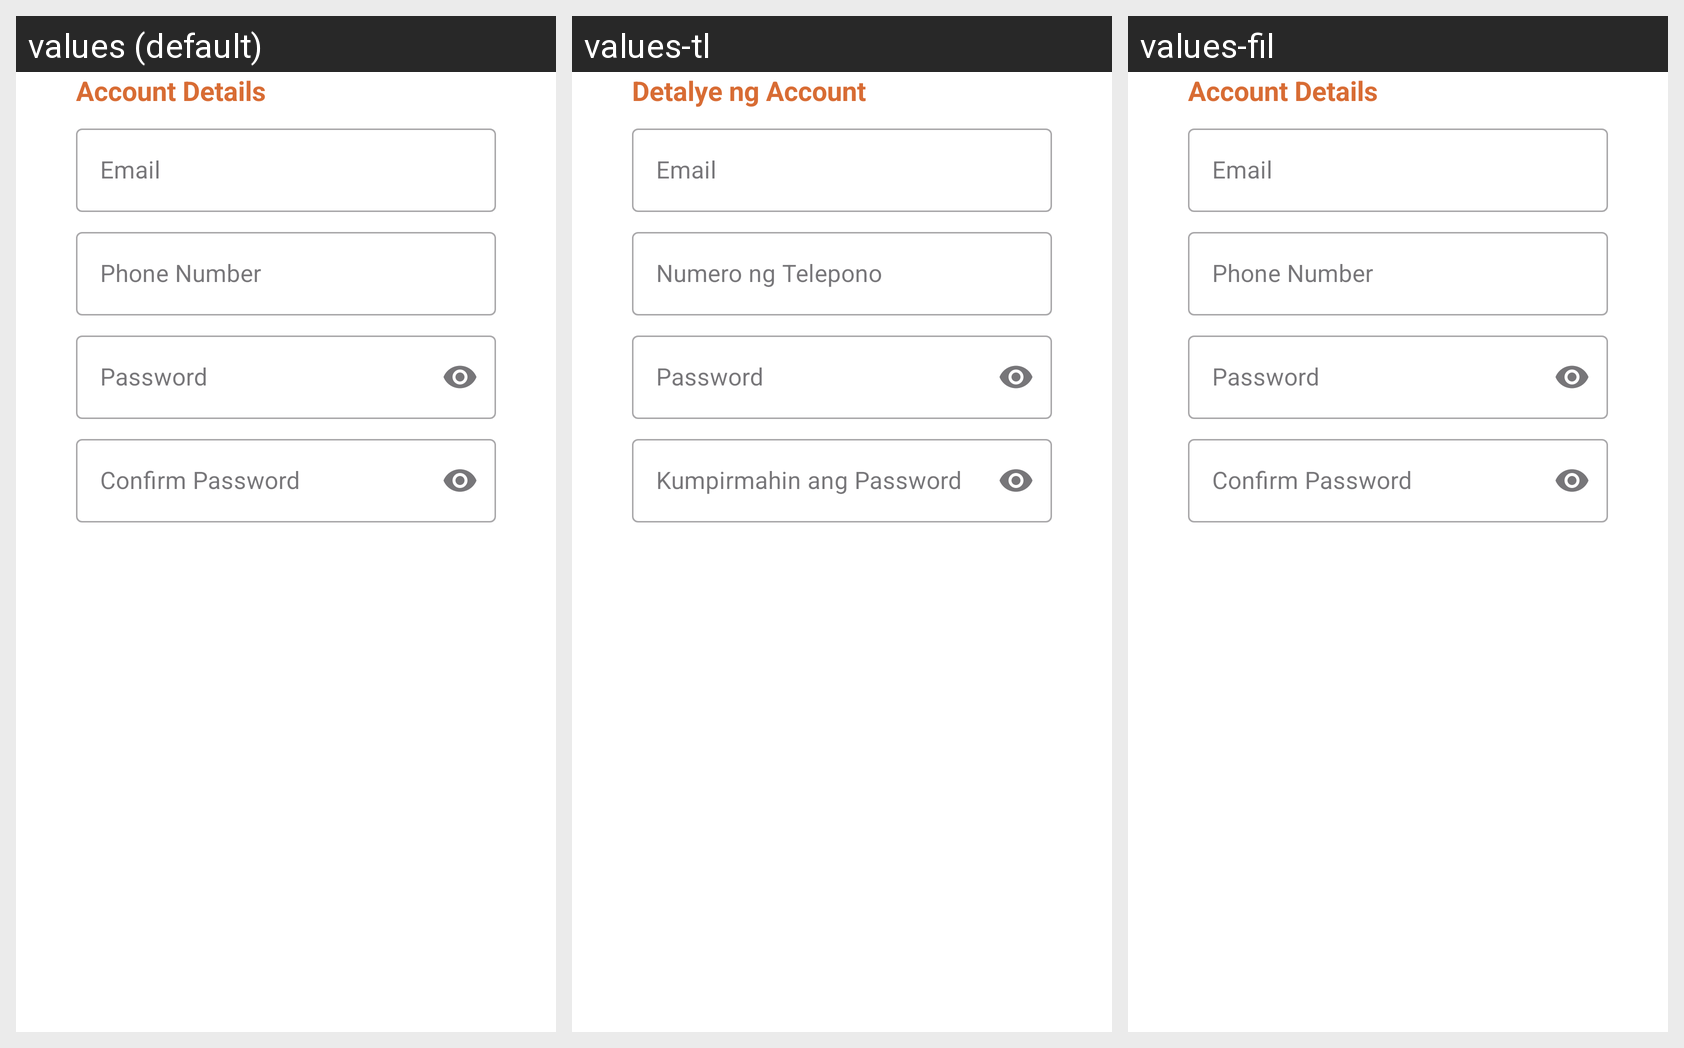

This grid shows one Android layout under several languages. Give, for every string resource on the screen, its name, the default text and each shown locale's text.
Android screen res/layout/form_step_three.xml rendered under 3 locales, left to right: values (default), values-tl, values-fil. Device: Nexus 5 (rendered at 1080×1920; each locale shown at half size, 540×960, under a caption strip naming it); theme Theme.Todamoon_v2.
Strings drawn on this screen, with the default value and each locale's value (text and hints the layout hard-codes, and strings that could not be matched under every locale, appear in the picture but are not listed):

driver_register_third_form_sub_title
  values: Account Details
  values-tl: Detalye ng Account
  values-fil: Account Details

email
  values: Email
  values-tl: Email
  values-fil: Email

phone_number
  values: Phone Number
  values-tl: Numero ng Telepono
  values-fil: Phone Number

password
  values: Password
  values-tl: Password
  values-fil: Password

confirm_password
  values: Confirm Password
  values-tl: Kumpirmahin ang Password
  values-fil: Confirm Password
